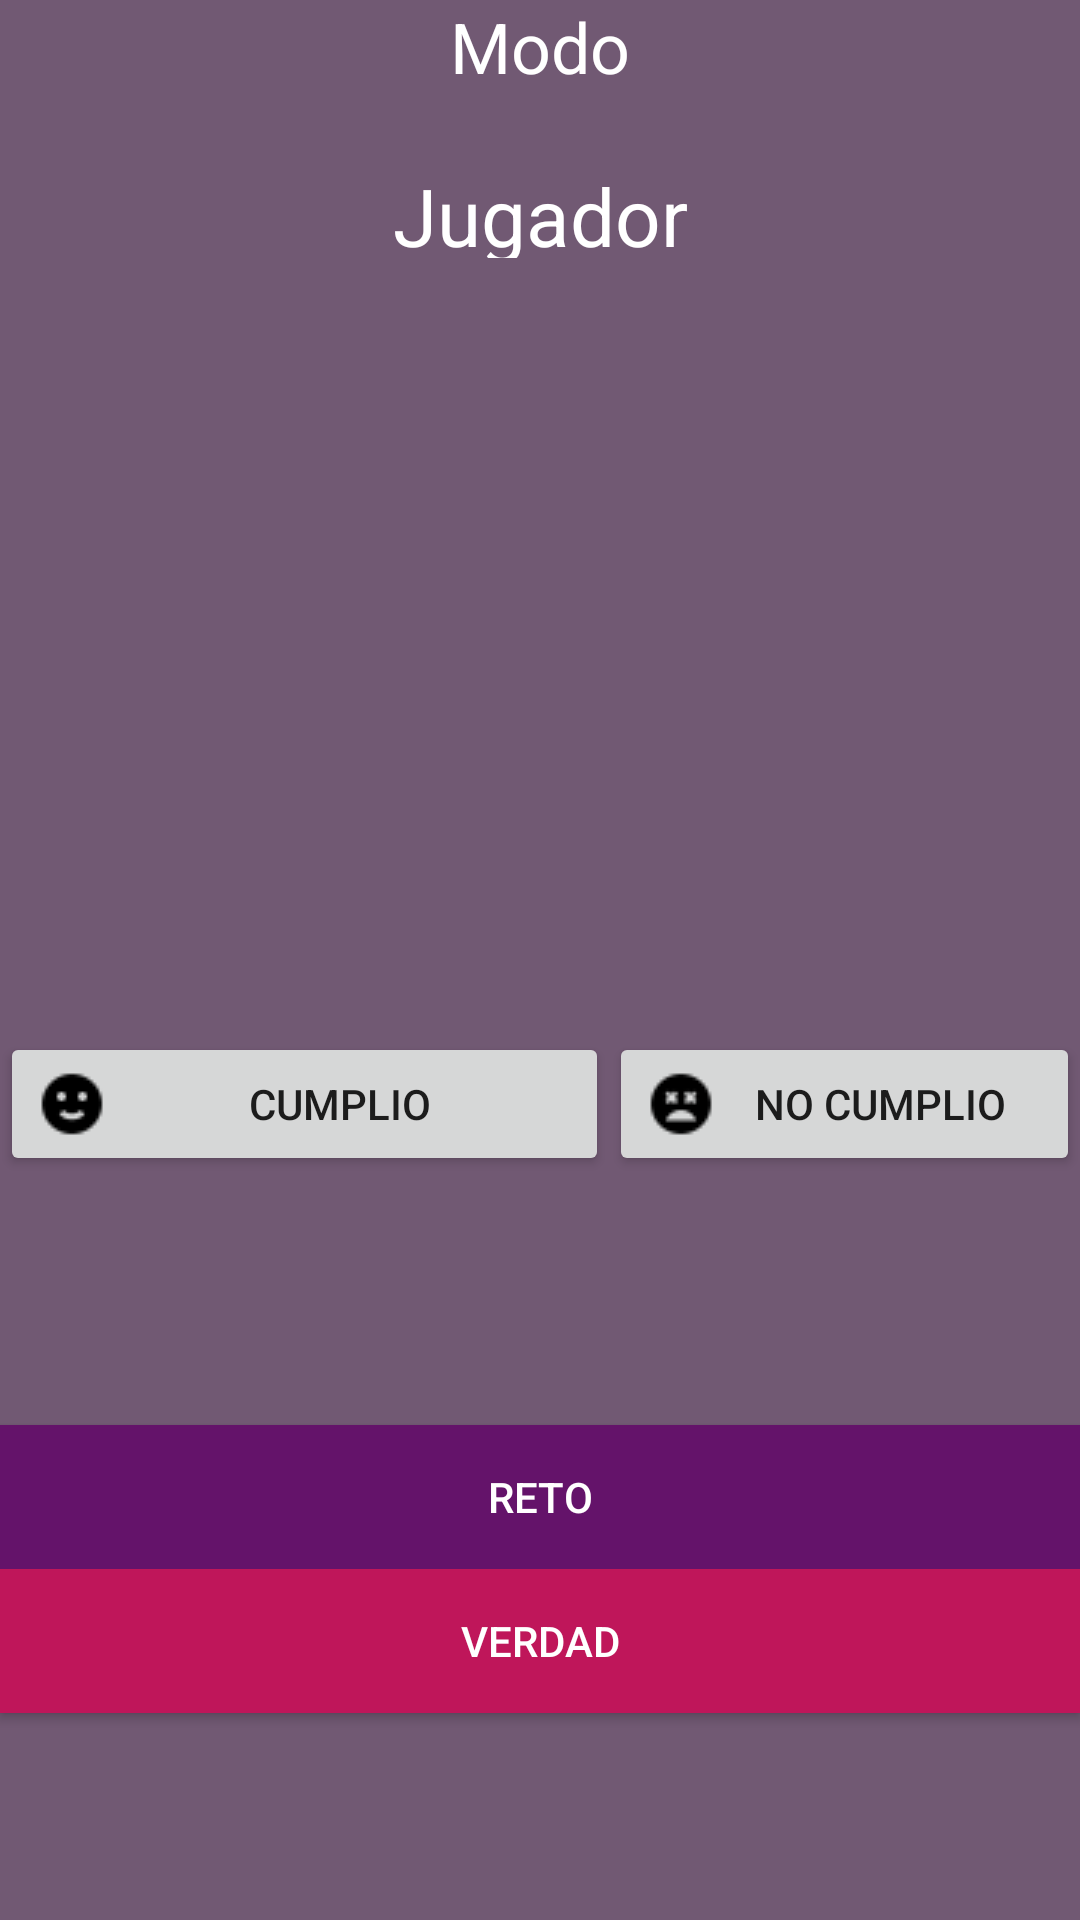

The Android layout XML behind this screen, and the referenced resources:
<!-- AndroidManifest.xml: application theme Theme.VerdadOReto -->
<!-- res/layout/activity_preguntas.xml -->
<?xml version="1.0" encoding="utf-8"?>
<android.support.constraint.ConstraintLayout xmlns:android="http://schemas.android.com/apk/res/android"
    xmlns:app="http://schemas.android.com/apk/res-auto"
    xmlns:tools="http://schemas.android.com/tools"
    android:layout_width="match_parent"
    android:layout_height="match_parent"
    tools:context=".preguntas">

    <LinearLayout
        android:layout_width="match_parent"
        android:layout_height="match_parent"
        android:orientation="vertical"
        android:background="@color/morado">

        <TextView
            android:id="@+id/tv_modojuego"
            android:layout_width="match_parent"
            android:layout_height="54dp"
            android:text="Modo"
            android:textAlignment="center"
            android:textColor="@color/white"
            android:textSize="70px"
            android:background="@color/morado"

            />

        <TextView
            android:id="@+id/turno"
            android:layout_width="match_parent"
            android:layout_height="32dp"
            android:text="Jugador"
            android:textSize="80px"
            android:textAlignment="center"
            android:textColor="@color/white"
            android:background="@color/morado"
            />

        <TextView
            android:id="@+id/tv_accion"
            android:layout_width="match_parent"
            android:layout_height="231dp"
            android:text=""
            android:textAlignment="center"
            android:textSize="100px"
            android:background="@color/morado"
           />

        <TextView
            android:id="@+id/tv_cumplio"
            android:layout_width="match_parent"
            android:layout_height="wrap_content"
            android:textAlignment="center"
            android:textSize="60px"
            android:text=""
            android:background="@color/morado"/>

        <LinearLayout
            android:layout_width="match_parent"
            android:layout_height="50dp"
            android:orientation="horizontal">

            <Button
                android:id="@+id/btn_si"
                android:layout_width="203dp"
                android:layout_height="wrap_content"
                android:drawableLeft="@drawable/emoticon_happy"
                android:onClick="preguntas"
                android:text="cumplio" />

            <Button
                android:id="@+id/btn_no"
                android:layout_width="wrap_content"
                android:layout_height="wrap_content"
                android:layout_weight="1"
                android:drawableLeft="@drawable/emoticon_dead"
                android:onClick="preguntas"
                android:text="no cumplio" />
        </LinearLayout>

        <Space
            android:layout_width="match_parent"
            android:layout_height="81dp"

            />

        <Button
            android:id="@+id/btn_reto"
            android:layout_width="match_parent"
            android:layout_height="wrap_content"
            android:onClick="preguntas"
            android:text="reto"
            android:background="@color/morado2"
            android:textColor="@color/white"/>

        <Button
            android:id="@+id/btn_verdad"
            android:layout_width="match_parent"
            android:layout_height="wrap_content"
            android:onClick="preguntas"
            android:text="Verdad"
            android:background="@color/pink"
            android:textColor="@color/white"/>

        <TextView
            android:id="@+id/tv_oportunidades"
            android:layout_width="match_parent"
            android:layout_height="wrap_content"
            android:textSize="60px"
            android:textAlignment="center"
            android:text=""
            android:background="@color/morado"/>

        <Space
            android:layout_width="match_parent"
            android:layout_height="39dp"
            />

        <Button
            android:id="@+id/btn_siguiente"
            android:layout_width="match_parent"
            android:layout_height="wrap_content"
            android:onClick="siguienteJugador"
            android:text="Siguiente Jugador" />

    </LinearLayout>
</android.support.constraint.ConstraintLayout>
<!-- resources referenced by this layout -->
<resources>
  <color name="morado">#715973</color>
  <color name="morado2">#64136A</color>
  <color name="pink">#BF165A</color>
  <color name="white">#FFFFFFFF</color>
  <!-- drawable emoticon_dead: png bitmap (drawable, 616 bytes) -->
  <!-- drawable emoticon_happy: png bitmap (drawable, 545 bytes) -->
  <style name="Theme.VerdadOReto" parent="Theme.AppCompat.Light.DarkActionBar">
          
          <item name="colorPrimary">@color/purple_500</item>
          <item name="colorPrimaryDark">@color/purple_700</item>
          <item name="colorAccent">@color/teal_200</item>
          
      </style>
  <color name="purple_500">#FF6200EE</color>
  <color name="purple_700">#FF3700B3</color>
  <color name="teal_200">#FF03DAC5</color>
</resources>
